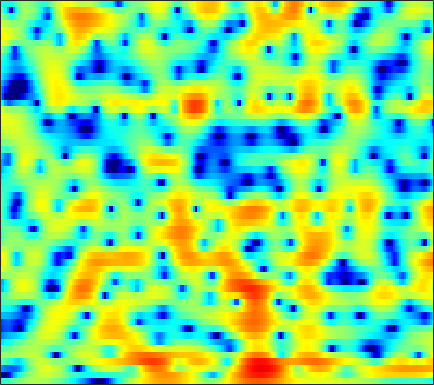

Values plotted in this chart, from the file beside it:
-3.505, -3.2362, -2.8467, -2.4305, -2.1038, -1.6458, -1.1847, -0.84535, -0.40327, 0.010804, 0.3949, 0.6517, 0.95045, 1.2042, 1.356, 1.5049, 1.5944, 1.6181, 1.5879, 1.5074, 1.3687, 1.2275, 0.97771, 0.66237
-15.14, -17.66, -19.01, -15.88, -13.11, -10.09, -7.724, -6.254, -4.595, -3.196, -2.007, -1.222, -0.3012, 0.4869, 0.9951, 1.569, 2.029, 2.306, 2.581, 2.748, 2.813, 2.798, 2.694, 2.498
-8.164, -8.881, -9.662, -10.18, -10.41, -10.57, -10.48, -10.17, -9.239, -7.753, -5.952, -4.571, -2.836, -1.289, -0.2945, 0.8241, 1.727, 2.273, 2.837, 3.226, 3.449, 3.518, 3.492, 3.326
-1.1, -1.493, -2.103, -2.823, -3.423, -4.312, -5.216, -5.743, -5.952, -5.312, -3.996, -2.842, -1.341, -0.02329, 0.7937, 1.657, 2.253, 2.537, 2.719, 2.692, 2.468, 2.196, 1.744, 1.254
0.5919, 0.6436, 0.6868, 0.7201, 0.7521, 0.8043, 0.8846, 0.9686, 1.118, 1.314, 1.553, 1.737, 1.977, 2.177, 2.269, 2.286, 2.136, 1.89, 1.359, 0.5313, -0.6662, -1.886, -4.1, -7.393
-2.204, -1.876, -1.469, -1.081, -0.8003, -0.447, -0.1079, 0.1438, 0.4652, 0.7716, 1.06, 1.25, 1.466, 1.626, 1.694, 1.711, 1.631, 1.499, 1.226, 0.8171, 0.297, -0.1502, -0.7868, -1.393
-6.065, -5.473, -4.752, -4.1, -3.642, -3.081, -2.547, -2.151, -1.632, -1.113, -0.5951, -0.2141, 0.274, 0.734, 1.042, 1.398, 1.68, 1.831, 1.957, 1.993, 1.95, 1.861, 1.675, 1.427
-9.629, -8.902, -8.11, -7.525, -7.198, -6.846, -6.53, -6.252, -5.734, -5.007, -4.075, -3.28, -2.167, -1.075, -0.3035, 0.6356, 1.45, 1.97, 2.541, 2.962, 3.247, 3.365, 3.391, 3.268
-12.51, -11.7, -11.05, -10.9, -11.18, -12.1, -13.82, -15.81, -18.88, -17.75, -13.23, -10.28, -7.128, -4.654, -3.118, -1.385, 0.0489, 0.9551, 1.972, 2.788, 3.402, 3.741, 4.034, 4.146
-11.78, -11.12, -10.61, -10.55, -10.8, -11.45, -12.39, -13.18, -13.81, -13.5, -12.11, -10.68, -8.629, -6.626, -5.211, -3.446, -1.857, -0.7762, 0.5054, 1.595, 2.49, 3.035, 3.6, 3.986
-7.269, -7.2, -7.245, -7.428, -7.683, -8.183, -8.848, -9.417, -10.24, -11.06, -11.68, -11.82, -11.22, -9.671, -8.145, -5.964, -3.939, -2.565, -0.9587, 0.3989, 1.528, 2.236, 3.015, 3.609
-4.027, -4.019, -4.088, -4.295, -4.534, -5.078, -5.853, -6.673, -8.159, -10.28, -13.57, -17.28, -20.14, -14.22, -10.55, -7.059, -4.511, -3.003, -1.396, -0.134, 0.877, 1.518, 2.247, 2.857
-2.676, -2.266, -1.857, -1.596, -1.514, -1.52, -1.685, -1.908, -2.34, -2.837, -3.304, -3.525, -3.557, -3.233, -2.815, -2.155, -1.539, -1.142, -0.7039, -0.4046, -0.1893, -0.04279, 0.168, 0.4998
-2.481, -1.887, -1.081, -0.3041, 0.2348, 0.8621, 1.353, 1.632, 1.88, 1.991, 1.999, 1.948, 1.809, 1.583, 1.347, 0.9292, 0.3493, -0.2226, -1.205, -2.364, -3.706, -4.773, -6.088, -6.882
-6.869, -6.657, -4.748, -2.371, -0.8061, 0.9089, 2.172, 2.892, 3.582, 3.993, 4.162, 4.135, 3.894, 3.419, 2.89, 1.922, 0.629, -0.6331, -2.805, -5.708, -9.577, -13.36, -20.04, -28.05
-7.34, -7.53, -5.141, -2.455, -0.8029, 0.9107, 2.171, 2.876, 3.542, 3.948, 4.113, 4.086, 3.85, 3.375, 2.848, 1.899, 0.6192, -0.5524, -2.458, -4.799, -7.49, -9.621, -12.22, -13.57
1.008, 0.7276, 0.6144, 0.7606, 0.9715, 1.302, 1.646, 1.883, 2.149, 2.349, 2.448, 2.451, 2.331, 2.045, 1.717, 1.108, 0.2989, -0.4056, -1.469, -2.649, -3.838, -4.639, -5.493, -6.027
3.791, 3.263, 2.553, 1.866, 1.379, 0.8089, 0.3812, 0.2141, 0.2263, 0.4708, 0.8329, 1.117, 1.405, 1.535, 1.518, 1.321, 0.9135, 0.4694, -0.2516, -1.115, -2.124, -2.9, -3.922, -4.862
5.58, 4.786, 3.517, 1.937, 0.4738, -1.891, -4.587, -6.116, -5.702, -3.425, -1.204, 0.09109, 1.365, 2.187, 2.542, 2.713, 2.58, 2.264, 1.593, 0.6381, -0.6266, -1.819, -3.777, -6.254
5.098, 4.386, 3.218, 1.69, 0.2579, -2.131, -4.978, -6.672, -6.17, -3.65, -1.293, 0.06413, 1.406, 2.301, 2.716, 2.976, 2.93, 2.727, 2.166, 1.3, 0.09007, -1.093, -3.068, -5.61
2.332, 2.149, 1.81, 1.356, 0.957, 0.4043, -0.04734, -0.2567, -0.266, -0.009645, 0.3967, 0.7415, 1.167, 1.5, 1.676, 1.808, 1.781, 1.676, 1.389, 0.9143, 0.2647, -0.3494, -1.353, -2.478
-1.085, -0.433, 0.1849, 0.5734, 0.7321, 0.8067, 0.8014, 0.7665, 0.6795, 0.5786, 0.4674, 0.3872, 0.2872, 0.207, 0.1887, 0.2283, 0.3267, 0.41, 0.5518, 0.6294, 0.622, 0.5465, 0.3376, 0.02188
-3.102, -1.855, -0.7155, -0.008937, 0.3089, 0.5323, 0.54, 0.4414, 0.159, -0.2847, -0.8844, -1.448, -2.313, -3.166, -3.654, -3.819, -3.241, -2.486, -1.341, -0.2542, 0.6178, 1.127, 1.625, 1.907
-1.674, -1.264, -0.8722, -0.6775, -0.6273, -0.673, -0.8454, -1.066, -1.464, -2.076, -3.016, -4.041, -6.072, -9.473, -14.1, -26.79, -12.33, -7.688, -3.908, -1.435, 0.2953, 1.249, 2.175, 2.805
-1.068, -1.434, -2.041, -2.725, -3.226, -3.835, -4.192, -4.301, -4.283, -4.232, -4.297, -4.484, -4.934, -5.521, -5.851, -5.724, -4.608, -3.405, -1.683, -0.1835, 1.005, 1.704, 2.388, 2.845
-1.022, -2.098, -3.919, -6.266, -8.38, -11.28, -12.53, -11.44, -9.092, -6.932, -5.196, -4.116, -2.943, -1.968, -1.299, -0.459, 0.3744, 0.9863, 1.693, 2.272, 2.633, 2.758, 2.718, 2.478
-0.2696, -1.608, -3.892, -6.843, -9.583, -13.8, -15.75, -14.22, -11.15, -8.195, -5.535, -3.756, -1.708, 0.01991, 1.1, 2.309, 3.223, 3.739, 4.187, 4.329, 4.147, 3.74, 2.793, 1.262
-0.3101, -1.401, -3.17, -5.336, -7.252, -10.15, -13.6, -16.4, -16.59, -11.85, -7.513, -4.934, -2.181, -0.04182, 1.247, 2.592, 3.581, 4.083, 4.475, 4.521, 4.21, 3.717, 2.663, 1.087
-1.213, -1.898, -3.024, -4.407, -5.634, -7.548, -9.618, -10.83, -10.8, -8.697, -6, -4.146, -2.01, -0.2893, 0.7645, 1.886, 2.706, 3.144, 3.501, 3.611, 3.462, 3.211, 2.675, 1.981
-2.257, -2.444, -2.779, -3.17, -3.464, -3.819, -4.046, -4.047, -3.768, -3.147, -2.304, -1.604, -0.6589, 0.2249, 0.805, 1.461, 1.963, 2.25, 2.506, 2.628, 2.617, 2.526, 2.3, 1.957
-3.708, -3.438, -3.096, -2.785, -2.562, -2.246, -1.909, -1.639, -1.237, -0.8039, -0.3602, -0.03808, 0.3437, 0.6588, 0.8507, 1.04, 1.193, 1.28, 1.387, 1.484, 1.582, 1.624, 1.637, 1.556
-5.81, -5.01, -4.021, -3.119, -2.494, -1.703, -0.9544, -0.4397, 0.1658, 0.6394, 0.9703, 1.111, 1.131, 0.9515, 0.7015, 0.2547, -0.2246, -0.5097, -0.6555, -0.4703, -0.04033, 0.356, 0.8438, 1.219
-7.807, -6.626, -5.4, -4.241, -3.297, -1.961, -0.6274, 0.303, 1.355, 2.116, 2.542, 2.62, 2.372, 1.669, 0.7832, -0.9641, -3.502, -5.828, -7.767, -5.887, -3.061, -1.368, 0.2126, 1.211
-7.803, -8.391, -9.89, -10.78, -9.116, -5.356, -2.066, -0.156, 1.74, 3.031, 3.776, 3.997, 3.855, 3.195, 2.321, 0.5841, -1.913, -4.104, -5.889, -4.426, -1.992, -0.5503, 0.7463, 1.385
-5.976, -7.103, -9.12, -10.39, -9.022, -5.559, -2.434, -0.6006, 1.245, 2.527, 3.335, 3.67, 3.786, 3.565, 3.218, 2.578, 1.846, 1.347, 0.8679, 0.6677, 0.6471, 0.6514, 0.5404, 0.1592
-2.692, -2.772, -2.76, -2.471, -2.027, -1.17, -0.162, 0.5822, 1.472, 2.168, 2.642, 2.851, 2.944, 2.846, 2.667, 2.315, 1.896, 1.552, 1.08, 0.6136, 0.1428, -0.2352, -0.8225, -1.529
-0.4945, -0.2724, 0.03033, 0.366, 0.6437, 1.042, 1.447, 1.734, 2.063, 2.298, 2.417, 2.419, 2.309, 2.078, 1.827, 1.407, 0.9029, 0.4828, -0.1062, -0.7244, -1.346, -1.814, -2.438, -3.073
1.122, 1.414, 1.744, 2.014, 2.187, 2.379, 2.518, 2.586, 2.611, 2.551, 2.397, 2.213, 1.868, 1.406, 0.9854, 0.3338, -0.4271, -1.047, -1.915, -2.794, -3.622, -4.178, -4.775, -5.231
2.503, 2.732, 2.959, 3.111, 3.179, 3.213, 3.181, 3.107, 2.941, 2.688, 2.334, 1.999, 1.446, 0.7564, 0.1452, -0.8148, -1.944, -2.913, -4.394, -6.015, -7.643, -8.638, -9.329, -9.169
3.589, 3.662, 3.694, 3.669, 3.618, 3.507, 3.348, 3.185, 2.907, 2.541, 2.073, 1.643, 0.9586, 0.1421, -0.5728, -1.69, -3.032, -4.238, -6.28, -9.067, -13.45, -19.28, -27.06, -15.62
4.157, 3.974, 3.714, 3.454, 3.271, 3.042, 2.815, 2.64, 2.361, 1.997, 1.52, 1.067, 0.3381, -0.5443, -1.26, -2.28, -3.288, -4.048, -5.06, -6.171, -7.296, -7.946, -8.024, -7.065
3.228, 2.541, 1.659, 0.9691, 0.6429, 0.4441, 0.4118, 0.4309, 0.423, 0.3132, 0.01913, -0.3566, -1.149, -2.327, -3.46, -5.131, -6.264, -6.204, -4.996, -3.474, -2.095, -1.201, -0.1714, 0.7068
-2.641, -4.823, -8.072, -10.32, -10.37, -9.227, -8.023, -7.336, -6.576, -5.964, -5.546, -5.428, -5.698, -6.614, -8.044, -11.55, -18.33, -15.78, -8.355, -3.849, -0.8921, 0.7468, 2.42, 3.628
-8.429, -11.69, -17.34, -22.42, -21.59, -20.13, -19.61, -19.42, -18.44, -16.56, -14.39, -12.92, -11.21, -9.898, -9.164, -8.269, -7.221, -6.1, -4.181, -2.085, -0.1214, 1.176, 2.607, 3.717
-8.2, -10.16, -13.04, -16, -18.39, -22.2, -28.12, -36.02, -34.7, -28.12, -23.28, -19.8, -15.63, -12.22, -10.02, -7.562, -5.413, -3.941, -2.142, -0.4843, 0.9878, 1.959, 3.062, 3.939
-6.561, -7.981, -10.05, -12.41, -14.39, -17.32, -20.42, -22.94, -27.06, -33.15, -27.85, -21.69, -15.87, -11.71, -9.222, -6.424, -4.093, -2.593, -0.8291, 0.6658, 1.93, 2.725, 3.599, 4.246
-4.878, -5.801, -7.201, -8.709, -9.879, -11.39, -12.84, -13.74, -14.58, -14.6, -13.63, -12.32, -10.15, -7.887, -6.23, -4.201, -2.389, -1.172, 0.2645, 1.477, 2.492, 3.124, 3.782, 4.223
-3.751, -4.404, -5.376, -6.376, -7.11, -7.973, -8.626, -8.92, -8.978, -8.669, -7.964, -7.22, -6.017, -4.678, -3.646, -2.292, -1.014, -0.1303, 0.9166, 1.827, 2.575, 3.03, 3.488, 3.776
-2.86, -3.524, -4.537, -5.641, -6.451, -7.371, -7.91, -7.981, -7.632, -6.919, -5.957, -5.158, -4.041, -2.913, -2.11, -1.079, -0.1279, 0.5204, 1.281, 1.938, 2.463, 2.768, 3.055, 3.22
-1.29, -2.182, -3.713, -5.73, -7.558, -10.34, -12.32, -11.98, -9.768, -7.376, -5.398, -4.162, -2.808, -1.676, -0.942, -0.08831, 0.6263, 1.1, 1.641, 2.078, 2.401, 2.566, 2.691, 2.708
1.627, 0.7322, -0.8936, -3.113, -5.329, -9.256, -13.06, -12.12, -8.336, -5.384, -3.353, -2.247, -1.141, -0.3516, 0.1166, 0.6103, 1.038, 1.323, 1.673, 1.937, 2.102, 2.139, 2.043, 1.759
4.51, 3.951, 3.01, 1.891, 1.006, -0.06544, -0.7887, -1.015, -0.9316, -0.6169, -0.314, -0.1923, -0.1843, -0.3755, -0.6119, -0.902, -0.9932, -0.896, -0.5448, -0.08762, 0.2736, 0.377, 0.171, -0.5211
5.154, 4.871, 4.385, 3.812, 3.362, 2.78, 2.238, 1.868, 1.403, 0.893, 0.241, -0.4003, -1.599, -3.265, -4.94, -7.636, -9.888, -9.626, -7.366, -5.103, -3.538, -2.822, -2.411, -2.6
4.247, 4.044, 3.683, 3.277, 2.953, 2.518, 2.088, 1.764, 1.275, 0.6597, -0.1705, -0.9885, -2.47, -4.55, -6.626, -10.26, -13.95, -13.6, -10.35, -7.646, -5.85, -4.853, -3.853, -3.139
2.874, 2.514, 1.959, 1.401, 1.055, 0.7375, 0.6016, 0.5684, 0.5152, 0.363, 0.01559, -0.4157, -1.207, -2.265, -3.138, -4.344, -5.394, -5.914, -6.283, -6.377, -6.285, -6.029, -5.274, -4.076
1.28, 0.4274, -1.018, -2.677, -3.701, -4.031, -3.074, -2.037, -0.7633, 0.1409, 0.6377, 0.7518, 0.6153, 0.1999, -0.2812, -1.113, -2.132, -3.053, -4.559, -6.657, -9.597, -12.36, -12.57, -7.873
-0.961, -2.074, -4.413, -8.42, -14.17, -17.91, -8.543, -5.007, -2.093, -0.3327, 0.6898, 1.108, 1.265, 1.075, 0.7179, 0.03877, -0.8485, -1.681, -3.077, -4.821, -6.894, -8.289, -8.075, -5.327
-3.265, -3.377, -3.707, -4.179, -4.398, -4.127, -3.162, -2.219, -0.9957, -0.06773, 0.5043, 0.6958, 0.6571, 0.3074, -0.1018, -0.7915, -1.56, -2.1, -2.689, -3.053, -3.09, -2.846, -2.153, -1.053
